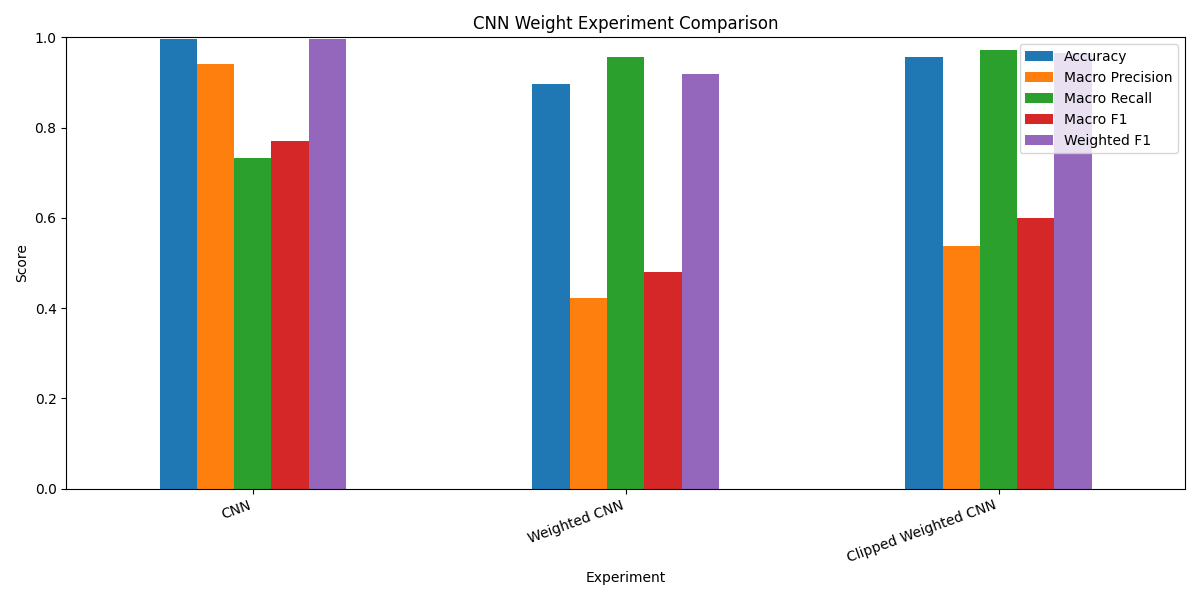

Data behind this chart, as committed beside it:
model, accuracy, macro_precision, macro_recall, macro_f1_score, weighted_precision, weighted_recall, weighted_f1_score
CNN, 0.9966, 0.9402, 0.7335, 0.7697, 0.9966, 0.9966, 0.9962
Weighted CNN, 0.8969, 0.4223, 0.956, 0.48, 0.9539, 0.8969, 0.918
Clipped Weighted CNN, 0.9562, 0.5383, 0.9719, 0.5988, 0.9785, 0.9562, 0.9655
